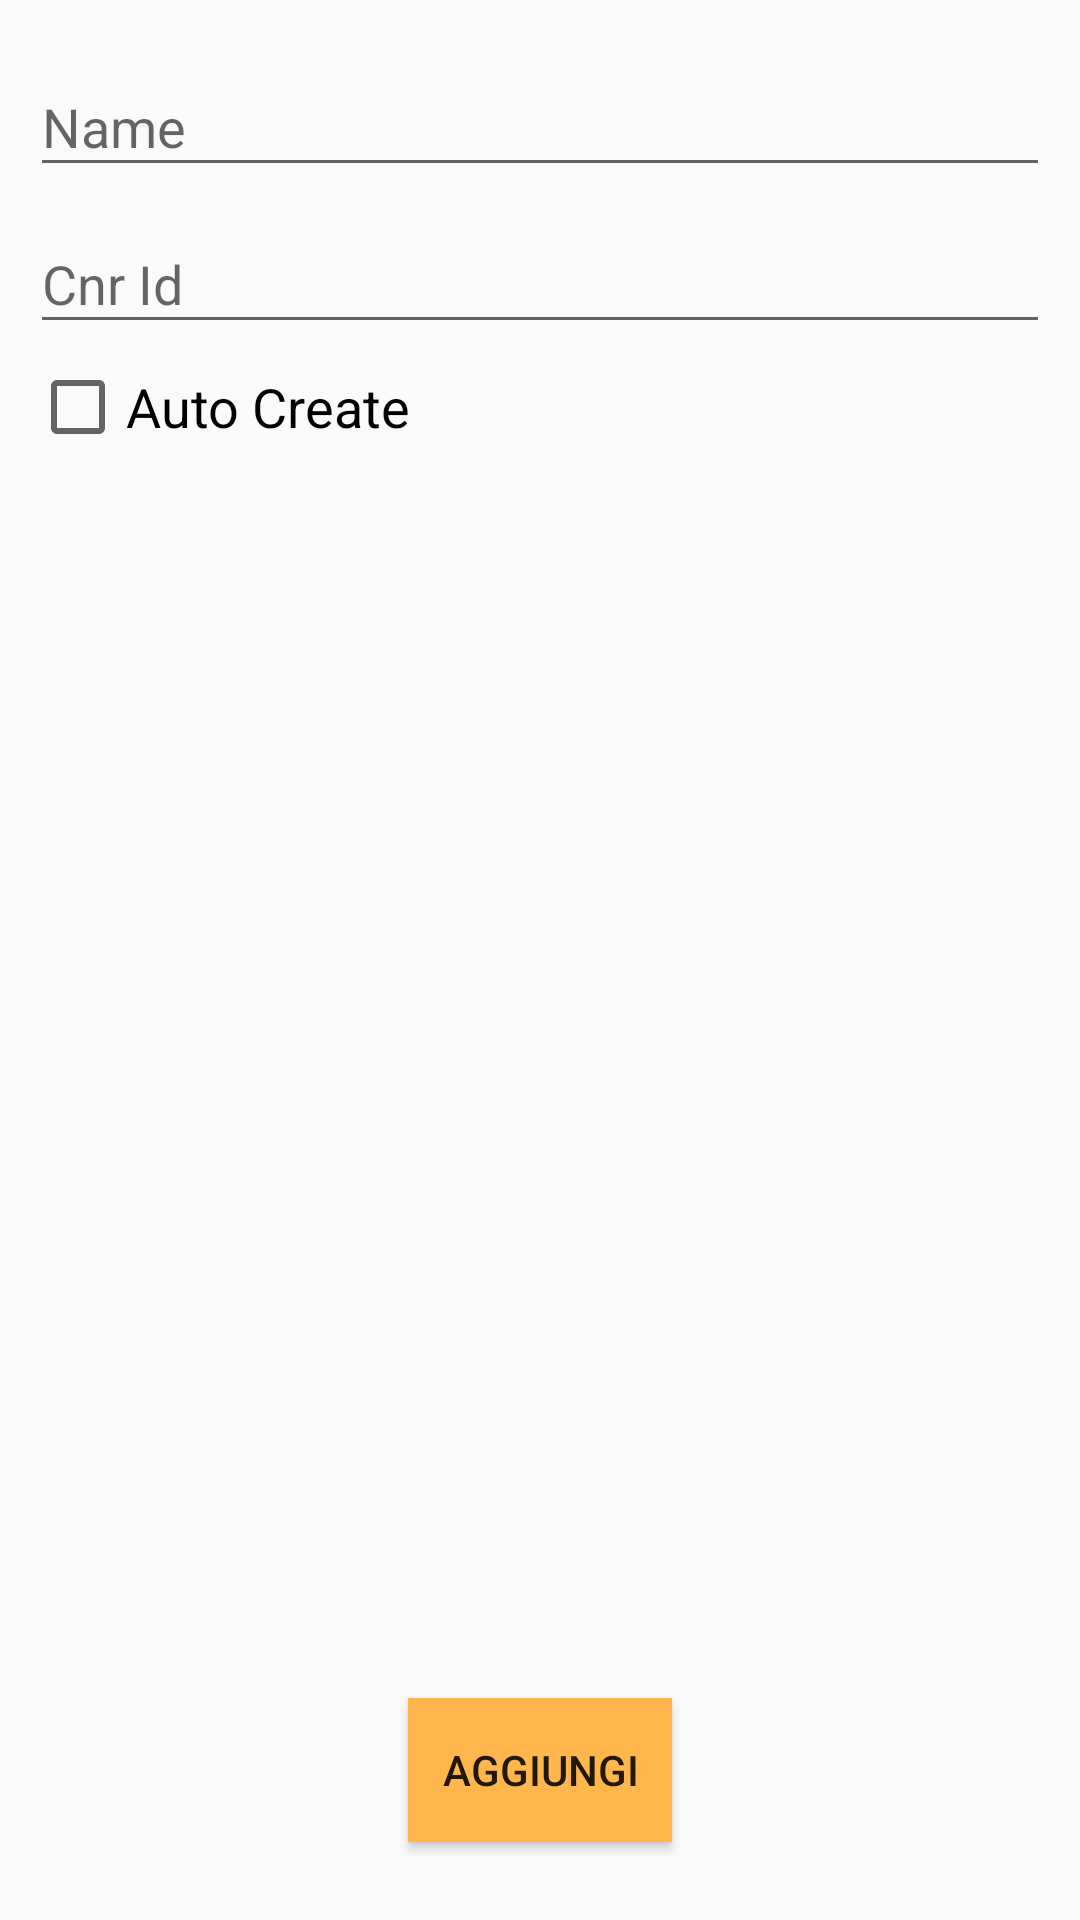

Reconstruct the res/layout file that produces this screen, plus the resources it refers to.
<!-- AndroidManifest.xml: application theme AppTheme -->
<!-- res/layout/fragment_create_site.xml -->
<?xml version="1.0" encoding="utf-8"?>
<androidx.constraintlayout.widget.ConstraintLayout xmlns:android="http://schemas.android.com/apk/res/android"
    xmlns:app="http://schemas.android.com/apk/res-auto"
    xmlns:tools="http://schemas.android.com/tools"
    tools:context=".fragments.CreateSiteFragment"
    android:layout_width="match_parent"
    android:layout_height="match_parent"
    android:orientation="vertical"
    android:padding="10dp">

    <Button
        android:id="@+id/add"
        android:layout_width="wrap_content"
        android:layout_height="wrap_content"
        android:layout_marginBottom="16dp"
        android:background="#FFB74D"
        android:text="Aggiungi"
        app:layout_constraintBottom_toBottomOf="parent"
        app:layout_constraintEnd_toEndOf="parent"
        app:layout_constraintStart_toStartOf="parent" />

    <com.google.android.material.textfield.TextInputLayout
        android:id="@+id/textInputLayout"
        android:layout_width="0dp"
        android:layout_height="wrap_content"
        app:layout_constraintEnd_toEndOf="parent"
        app:layout_constraintStart_toStartOf="parent"
        app:layout_constraintTop_toTopOf="parent">

        <com.google.android.material.textfield.TextInputEditText
            android:id="@+id/name"
            android:layout_width="match_parent"
            android:layout_height="wrap_content"
            android:hint="Name" />
    </com.google.android.material.textfield.TextInputLayout>

    <com.google.android.material.textfield.TextInputLayout
        android:id="@+id/textInputLayout2"
        android:layout_width="match_parent"
        android:layout_height="wrap_content"
        app:layout_constraintEnd_toEndOf="parent"
        app:layout_constraintStart_toStartOf="parent"
        app:layout_constraintTop_toBottomOf="@+id/textInputLayout">

        <androidx.appcompat.widget.AppCompatAutoCompleteTextView
            android:id="@+id/idCnr"
            android:layout_width="match_parent"
            android:layout_height="wrap_content"
            android:hint="Cnr Id" />
    </com.google.android.material.textfield.TextInputLayout>

    <CheckBox
        android:id="@+id/autoCreate"
        android:layout_width="wrap_content"
        android:layout_height="wrap_content"
        android:layout_marginTop="5dp"
        android:text="Auto Create"
        android:textSize="18dp"
        app:layout_constraintStart_toStartOf="parent"
        app:layout_constraintTop_toBottomOf="@+id/textInputLayout2" />

</androidx.constraintlayout.widget.ConstraintLayout>
<!-- resources referenced by this layout -->
<resources>
  <style name="AppTheme" parent="Theme.AppCompat.Light">
          
          <item name="colorPrimary">@color/colorPrimary</item>
          <item name="colorPrimaryDark">@color/colorPrimaryDark</item>
          <item name="colorAccent">@color/colorAccent</item>
      </style>
  <color name="colorPrimary">#fb8c00</color>
  <color name="colorPrimaryDark">#c25e00</color>
  <color name="colorAccent">#ff6900</color>
</resources>
